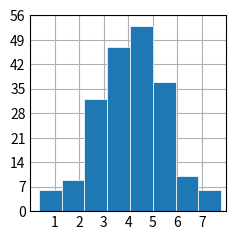

Python code for this plot:
import matplotlib.pyplot as plt
import numpy as np

plt.style.use("_mpl-gallery")

np.random.seed(1)
x = 4 + np.random.normal(0, 1.5, 200)

fig, ax = plt.subplots()
ax.hist(x, bins=8, linewidth=0.5, edgecolor="white")
ax.set(xlim=(0, 8), xticks=np.arange(1,8),
       ylim=(0, 56), yticks=np.linspace(0, 56, 9))
plt.show()
